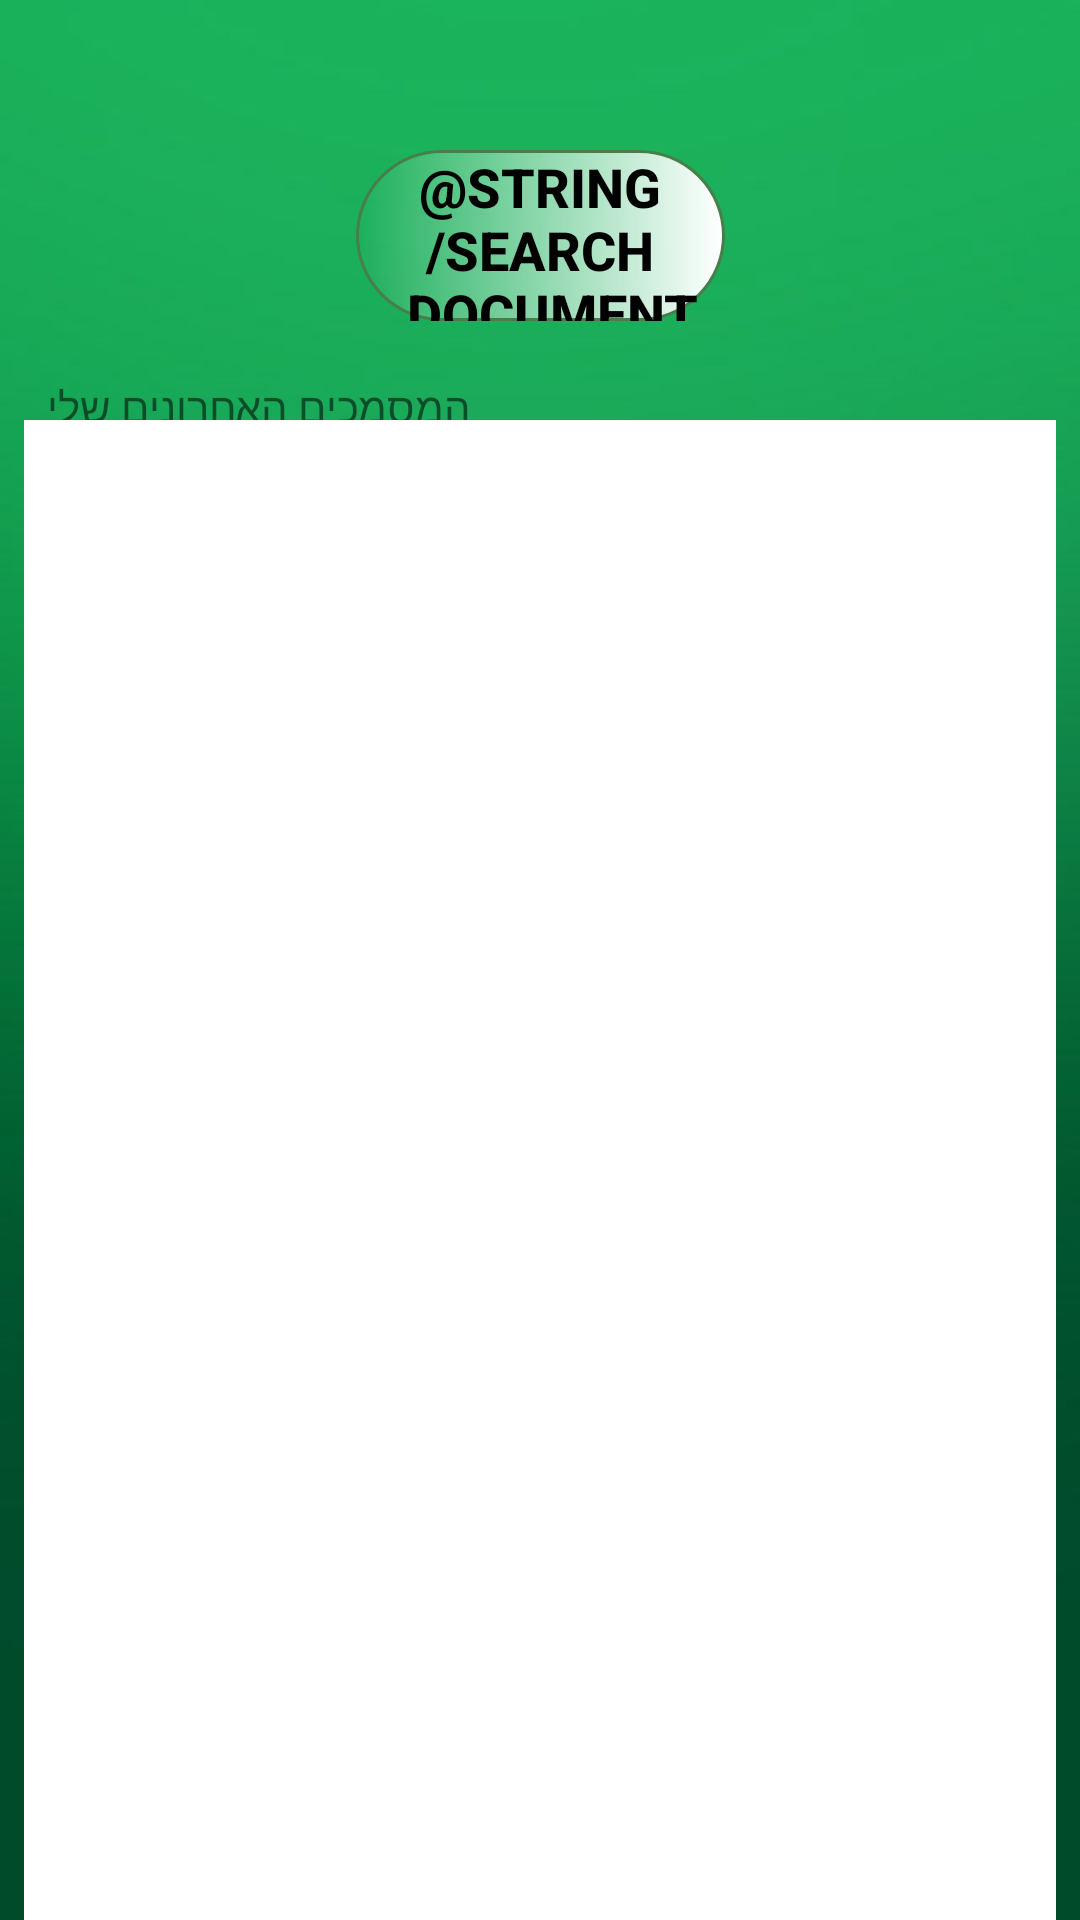

Write the Android layout XML for this screen, with the resource values it uses.
<!-- AndroidManifest.xml: application theme AppTheme.NoActionBar -->
<!-- res/layout/activity_all_documents_business.xml -->
<?xml version="1.0" encoding="utf-8"?>
  <androidx.constraintlayout.widget.ConstraintLayout
    xmlns:android="http://schemas.android.com/apk/res/android"
    xmlns:tools="http://schemas.android.com/tools"
    xmlns:app="http://schemas.android.com/apk/res-auto"
    android:layout_width="match_parent"
    android:layout_height="match_parent"
    android:background="@drawable/login_background_2"
    tools:context=".AllDocumentsBusinessActivity">


  <TextView
      android:id="@+id/textView2"
      android:layout_width="wrap_content"
      android:layout_height="wrap_content"
      android:text="@string/my_last_docs"
      app:layout_constraintBottom_toBottomOf="parent"
      app:layout_constraintEnd_toEndOf="parent"
      app:layout_constraintHorizontal_bias="0.07"
      app:layout_constraintStart_toStartOf="parent"
      app:layout_constraintTop_toTopOf="parent"
      app:layout_constraintVertical_bias="0.203" />

  <Button
      android:id="@+id/search_document_business"
      android:layout_width="123dp"
      android:layout_height="57dp"
      android:background="@drawable/custom_button"
      android:text="@string/search_document"
      android:textColor="#000000"
      android:textSize="18sp"
      android:textStyle="bold"
      app:layout_constraintBottom_toBottomOf="parent"
      app:layout_constraintEnd_toEndOf="parent"
      app:layout_constraintStart_toStartOf="parent"
      app:layout_constraintTop_toTopOf="parent"
      app:layout_constraintVertical_bias="0.086" />

  <androidx.recyclerview.widget.RecyclerView
      android:id="@+id/recyclerview_receipts_business"
      style="?android:attr/listSeparatorTextViewStyle"
      android:layout_width="match_parent"
      android:layout_height="500dp"
      android:layout_gravity="bottom|right"
      android:layout_marginHorizontal="8dp"
      android:background="#FFFFFF"
      android:scrollbarStyle="insideOverlay"
      android:scrollbars="vertical"
      app:layout_constraintBottom_toBottomOf="parent"
      app:layout_constraintTop_toTopOf="parent"
      app:layout_constraintVertical_bias="1.0"
      tools:layout_editor_absoluteX="-16dp">

  </androidx.recyclerview.widget.RecyclerView>
</androidx.constraintlayout.widget.ConstraintLayout>
<!-- resources referenced by this layout -->
<resources>
  <!-- drawable custom_button (drawable) -->
  <?xml version="1.0" encoding="utf-8"?>
  <shape xmlns:android="http://schemas.android.com/apk/res/android"
      android:shape="rectangle">
      <gradient
          android:endColor="#FFF"
          android:type="linear" />
      <corners android:radius="30dp" />
      <stroke android:color="#487E4A"
          android:width="1dp"/>
  </shape>
  <!-- drawable login_background_2: jpg bitmap (drawable-v24, 9663 bytes) -->
  <string name="my_last_docs">המסמכים האחרונים שלי</string>
  <style name="AppTheme.NoActionBar">
          <item name="windowActionBar">false</item>
          <item name="windowNoTitle">true</item>
      </style>
</resources>
